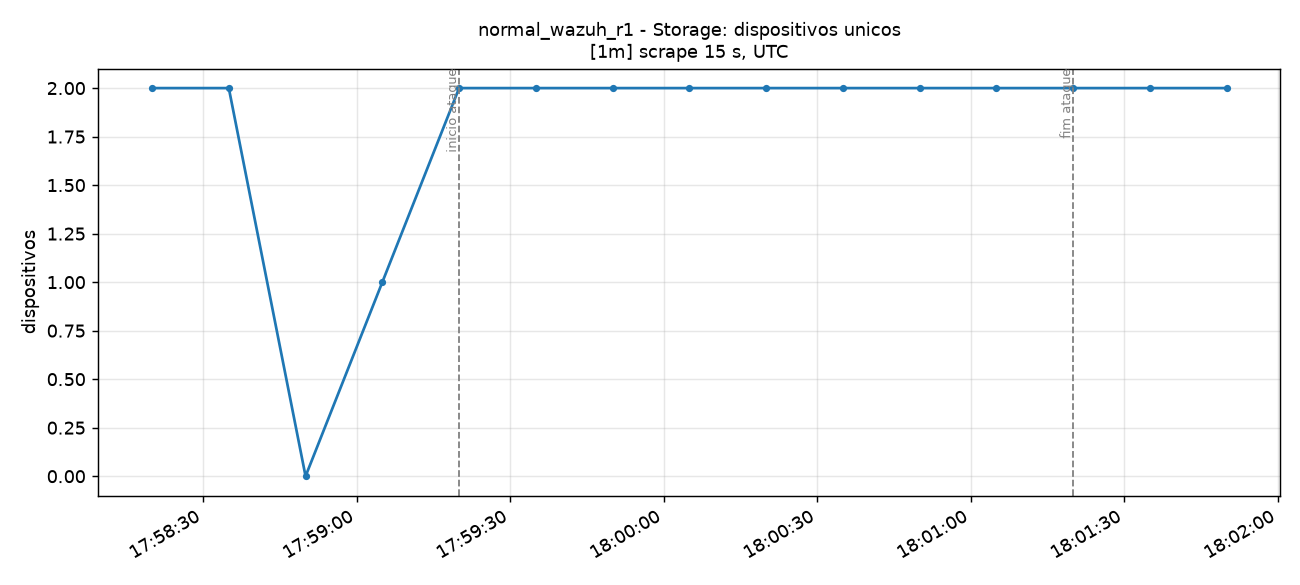

Data behind this chart, as committed beside it:
time_utc, serie, valor
2026-11-15T17:58:20+00:00, total, 2.0
2026-11-15T17:58:35+00:00, total, 2.0
2026-11-15T17:58:50+00:00, total, 0.0
2026-11-15T17:59:05+00:00, total, 1.0
2026-11-15T17:59:20+00:00, total, 2.0
2026-11-15T17:59:35+00:00, total, 2.0
2026-11-15T17:59:50+00:00, total, 2.0
2026-11-15T18:00:05+00:00, total, 2.0
2026-11-15T18:00:20+00:00, total, 2.0
2026-11-15T18:00:35+00:00, total, 2.0
2026-11-15T18:00:50+00:00, total, 2.0
2026-11-15T18:01:05+00:00, total, 2.0
2026-11-15T18:01:20+00:00, total, 2.0
2026-11-15T18:01:35+00:00, total, 2.0
2026-11-15T18:01:50+00:00, total, 2.0
